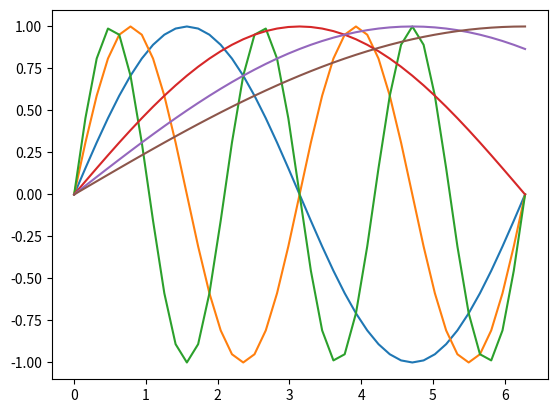

This chart was generated by the following Python code:
import numpy as np
import matplotlib.pyplot as plt

nx = 41
x = np.linspace(0,2*np.pi, nx)

sinx = np.zeros([2,nx,3])
sinx[0,:,0] = np.sin(x)
sinx[0,:,1] = np.sin(2*x)
sinx[0,:,2] = np.sin(3*x)
sinx[1,:,0] = np.sin(x/2)
sinx[1,:,1] = np.sin(x/3)
sinx[1,:,2] = np.sin(x/4)

plt.plot(x, sinx[0,:,0])
plt.plot(x, sinx[0,:,1])
plt.plot(x, sinx[0,:,2])
plt.plot(x, sinx[1,:,0])
plt.plot(x, sinx[1,:,1])
plt.plot(x, sinx[1,:,2])
plt.show()

